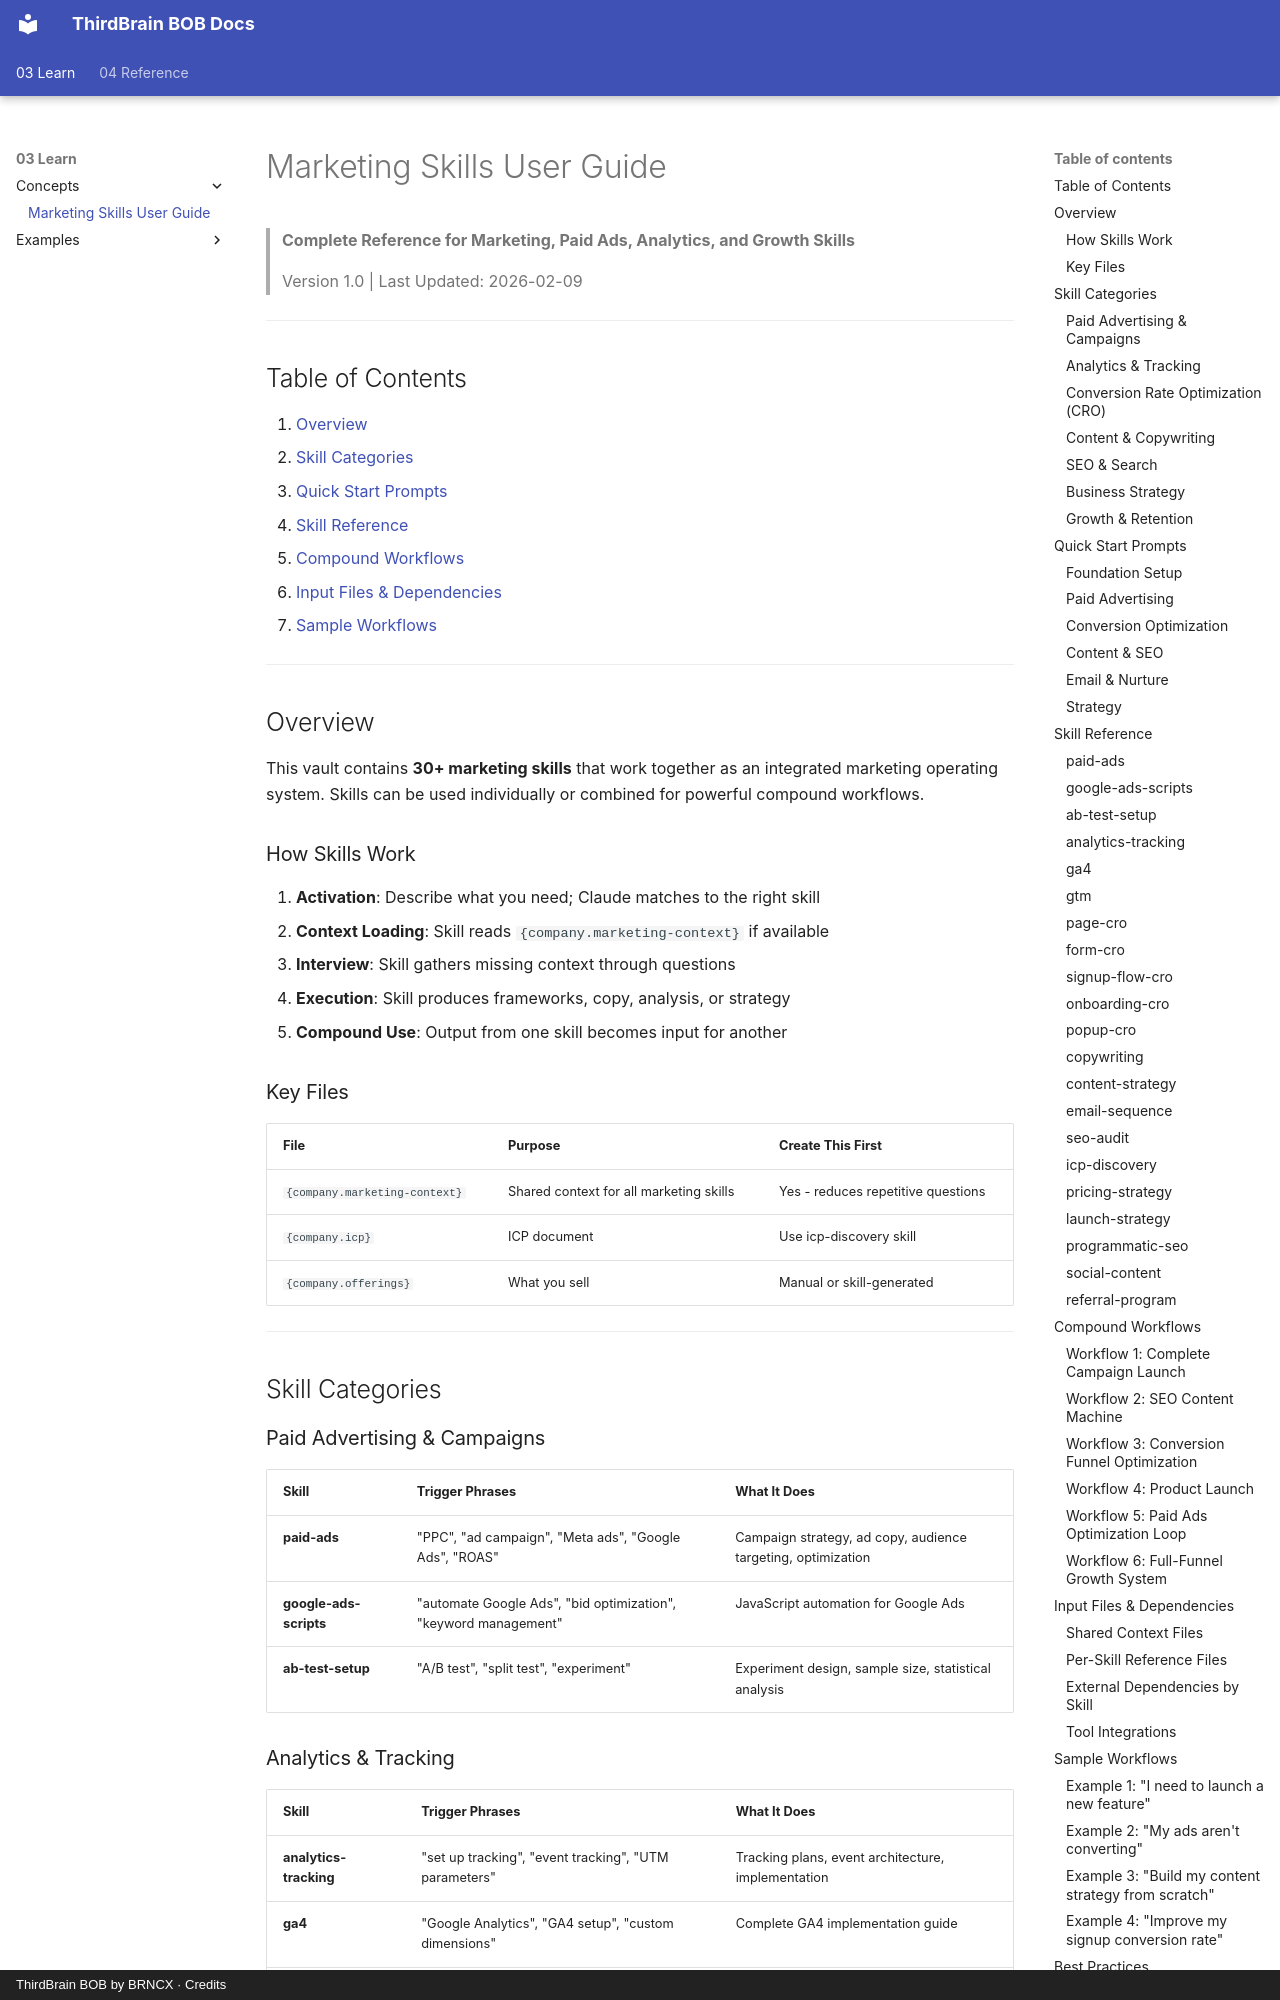

repository: cbruyndoncx/thirdbrain-bob-docs · page: 03-Learn/Concepts/MARKETING-SKILLS-USER-GUIDE/index.html · generator: mkdocs · copyright: ThirdBrain BOB by BRNCX · Credits

# Marketing Skills User Guide

> **Complete Reference for Marketing, Paid Ads, Analytics, and Growth Skills**
>
> Version 1.0 | Last Updated: 2026-02-09

---

## Table of Contents

1. [Overview](#overview)
2. [Skill Categories](#skill-categories)
3. [Quick Start Prompts](#quick-start-prompts)
4. [Skill Reference](#skill-reference)
5. [Compound Workflows](#compound-workflows)
6. [Input Files & Dependencies](#input-files--dependencies)
7. [Sample Workflows](#sample-workflows)

---

## Overview

This vault contains **30+ marketing skills** that work together as an integrated marketing operating system. Skills can be used individually or combined for powerful compound workflows.

### How Skills Work

1. **Activation**: Describe what you need; Claude matches to the right skill
2. **Context Loading**: Skill reads `{company.marketing-context}` if available
3. **Interview**: Skill gathers missing context through questions
4. **Execution**: Skill produces frameworks, copy, analysis, or strategy
5. **Compound Use**: Output from one skill becomes input for another

### Key Files

| File | Purpose | Create This First |
|------|---------|-------------------|
| `{company.marketing-context}` | Shared context for all marketing skills | Yes - reduces repetitive questions |
| `{company.icp}` | ICP document | Use icp-discovery skill |
| `{company.offerings}` | What you sell | Manual or skill-generated |

---

## Skill Categories

### Paid Advertising & Campaigns
| Skill | Trigger Phrases | What It Does |
|-------|-----------------|--------------|
| **paid-ads** | "PPC", "ad campaign", "Meta ads", "Google Ads", "ROAS" | Campaign strategy, ad copy, audience targeting, optimization |
| **google-ads-scripts** | "automate Google Ads", "bid optimization", "keyword management" | JavaScript automation for Google Ads |
| **ab-test-setup** | "A/B test", "split test", "experiment" | Experiment design, sample size, statistical analysis |

### Analytics & Tracking
| Skill | Trigger Phrases | What It Does |
|-------|-----------------|--------------|
| **analytics-tracking** | "set up tracking", "event tracking", "UTM parameters" | Tracking plans, event architecture, implementation |
| **ga4** | "Google Analytics", "GA4 setup", "custom dimensions" | Complete GA4 implementation guide |
| **gtm** | "Tag Manager", "GTM", "data layer" | GTM container setup, tags, triggers, variables |
